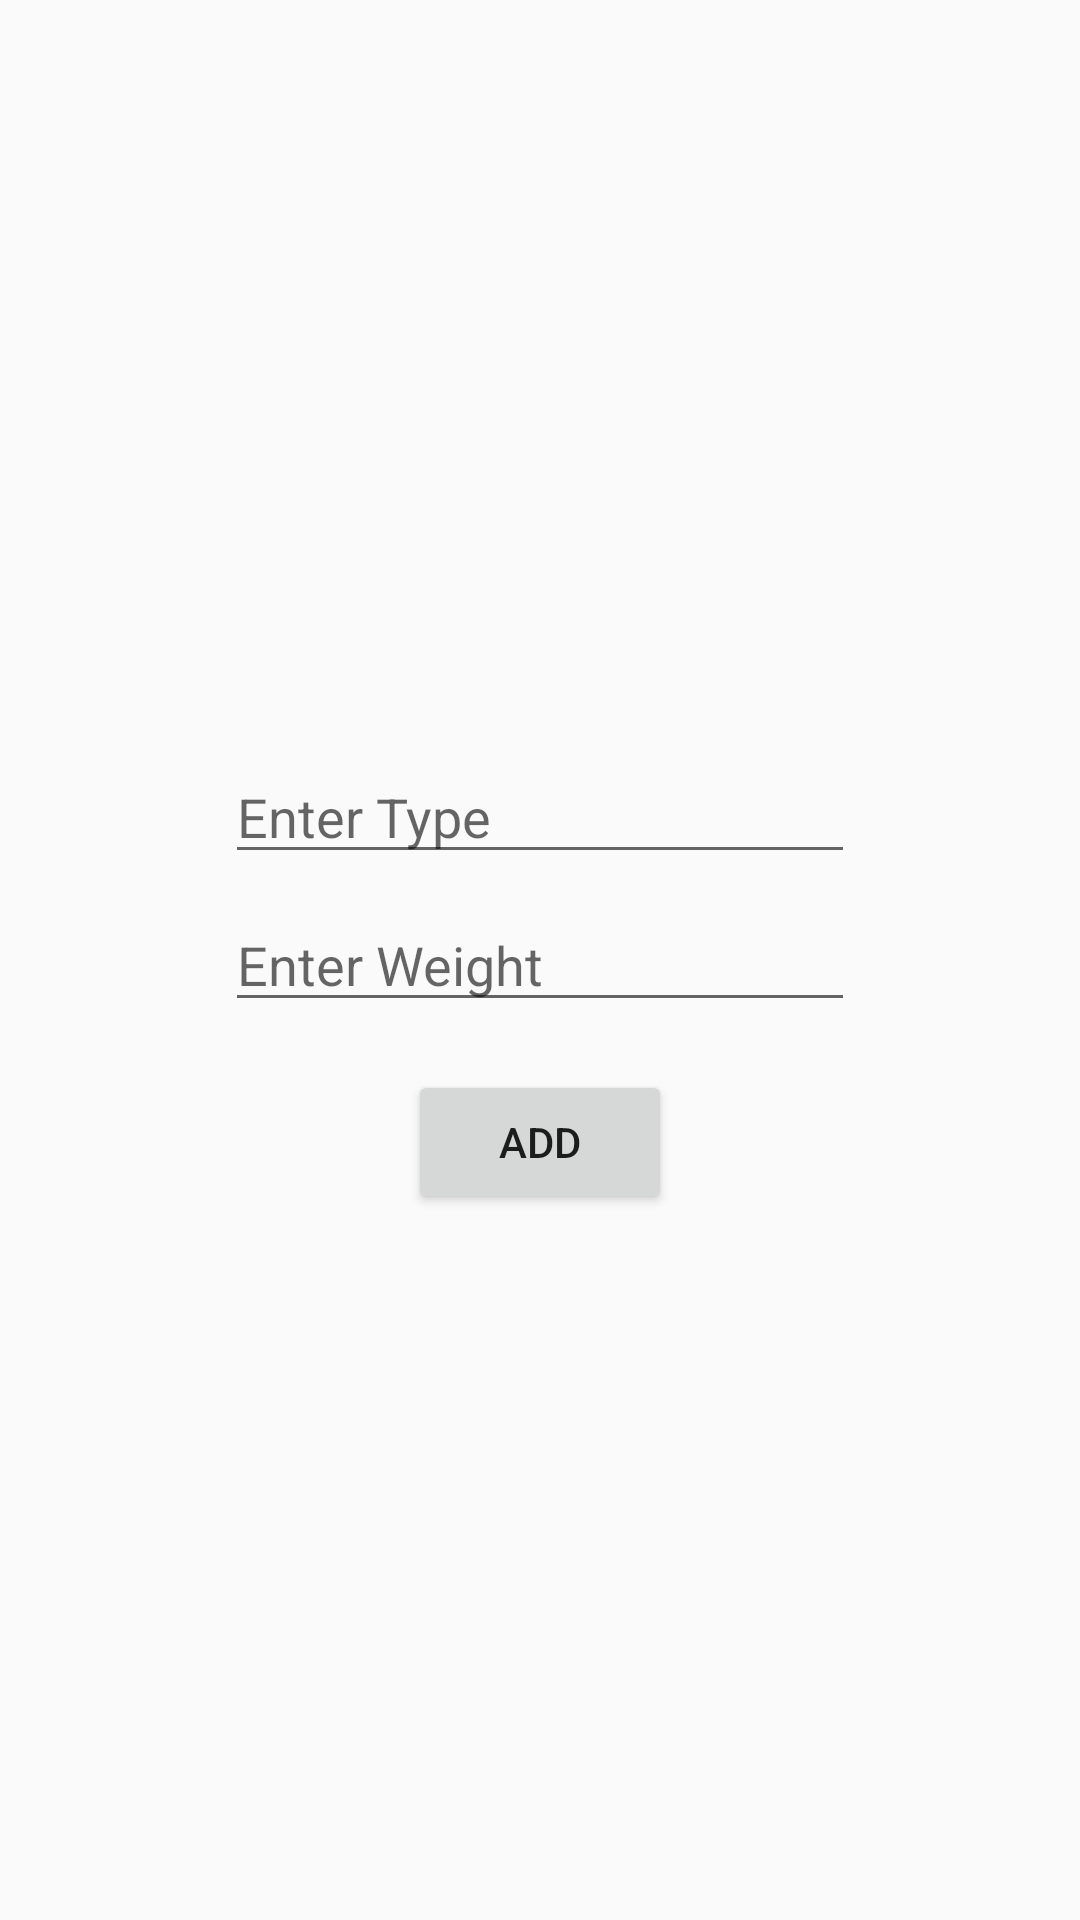

Reconstruct the res/layout file that produces this screen, plus the resources it refers to.
<!-- AndroidManifest.xml: application theme AppTheme -->
<!-- res/layout/activity_settings_add.xml -->
<?xml version="1.0" encoding="utf-8"?>
<android.support.constraint.ConstraintLayout xmlns:android="http://schemas.android.com/apk/res/android"
    xmlns:app="http://schemas.android.com/apk/res-auto"
    xmlns:tools="http://schemas.android.com/tools"
    android:layout_width="match_parent"
    android:layout_height="match_parent"
    tools:context="za.co.cradle.PackhouseLabeling.SettingsAdd">

    <EditText
        android:id="@+id/editTextType"
        android:layout_width="wrap_content"
        android:layout_height="wrap_content"
        android:layout_marginBottom="8dp"
        android:ems="10"
        android:inputType="textCapWords"
        android:text=""
        android:hint="Enter Type"
        app:layout_constraintBottom_toTopOf="@+id/editTextWeight"
        app:layout_constraintEnd_toEndOf="@+id/editTextWeight"
        app:layout_constraintStart_toStartOf="@+id/editTextWeight" />

    <EditText
        android:id="@+id/editTextWeight"
        android:layout_width="wrap_content"
        android:layout_height="wrap_content"
        android:layout_marginStart="8dp"
        android:layout_marginTop="8dp"
        android:layout_marginEnd="8dp"
        android:layout_marginBottom="8dp"
        android:ems="10"
        android:inputType="numberDecimal"
        android:text=""
        android:hint="Enter Weight"
        app:layout_constraintBottom_toBottomOf="parent"
        app:layout_constraintEnd_toEndOf="parent"
        app:layout_constraintStart_toStartOf="parent"
        app:layout_constraintTop_toTopOf="parent" />

    <Button
        android:id="@+id/buttonAdd"
        android:layout_width="wrap_content"
        android:layout_height="wrap_content"
        android:layout_marginTop="16dp"
        android:text="ADD"
        app:layout_constraintEnd_toEndOf="@+id/editTextWeight"
        app:layout_constraintStart_toStartOf="@+id/editTextWeight"
        app:layout_constraintTop_toBottomOf="@+id/editTextWeight" />
</android.support.constraint.ConstraintLayout>
<!-- resources referenced by this layout -->
<resources>
  <style name="AppTheme" parent="Base.Theme.AppCompat.Light.DarkActionBar" />
</resources>
